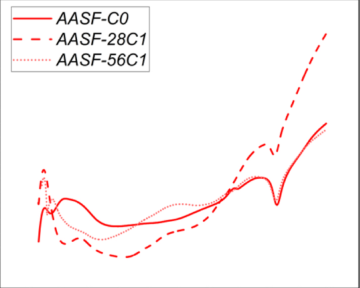

Values plotted in this chart, from the file beside it:
x, y, pixel_x, pixel_y, gap_before
30, 0.3, 747, 337, 0
50, 0.58, 753, 299, 0
75, 0.42, 761, 321, 0
120, 0.27, 774, 341, 0
220, 0.18, 804, 354, 0
320, 0.24, 834, 345, 0
430, 0.34, 867, 331, 0
500, 0.4, 888, 323, 0
600, 0.4, 918, 323, 0
680, 0.48, 942, 312, 0
750, 0.57, 963, 302, 0
800, 0.58, 978, 300, 0
825, 0.43, 986, 321, 0
850, 0.61, 993, 294, 0
900, 0.76, 1008, 273, 0
1000, 0.95, 1038, 247, 0
